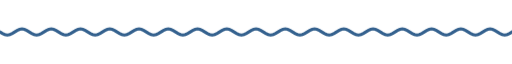
t = 0.00 s
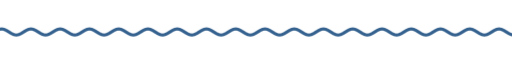
t = 1.67 s
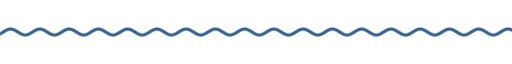
t = 3.33 s
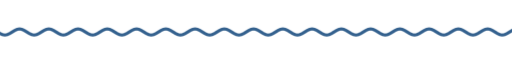
t = 5.00 s
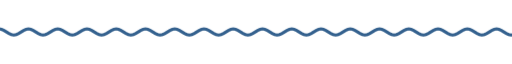
t = 6.67 s
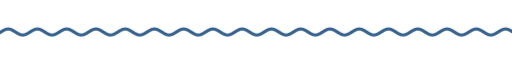
t = 8.33 s

The animated SVG that drew these frames (rendered in a browser with its animation timeline set to each time). Animation: 9 CSS @keyframes rules; frames cover the first 8.33 s, repeats indefinitely.

<svg xmlns="http://www.w3.org/2000/svg" xmlns:xlink="http://www.w3.org/1999/xlink" width="840" height="28" viewBox="0 0 840 28" role="img" aria-label="divider"><title>divider</title><style>text{font-family:G,R,'Google Sans','Segoe UI',Roboto,sans-serif;font-variation-settings:'ROND' 100}
.up{animation:up .8s cubic-bezier(.05,.7,.1,1) both}
.pop{transform-box:fill-box;transform-origin:center;animation:pop .6s cubic-bezier(.34,1.56,.64,1) both}
.fade{animation:fade .9s ease both}
.spin{transform-box:fill-box;transform-origin:center;animation:spin 40s linear infinite}
.spin-r{transform-box:fill-box;transform-origin:center;animation:spin 28s linear infinite reverse}
.bob{transform-box:fill-box;transform-origin:center;animation:bob 7s ease-in-out infinite}
.grow{transform-box:fill-box;transform-origin:left center;animation:grow 1.1s cubic-bezier(.2,0,0,1) both}
.wght{animation:wght 1.6s cubic-bezier(.2,0,0,1) .2s both}
.wave{animation:wave 2.4s linear infinite}
.blink{animation:blink 1s step-end infinite}
@keyframes blink{50%{opacity:0}}
@keyframes up{from{opacity:0;transform:translateY(14px)}to{opacity:1;transform:none}}
@keyframes pop{from{opacity:0;transform:scale(.6)}to{opacity:1;transform:scale(1)}}
@keyframes fade{from{opacity:0}to{opacity:1}}
@keyframes spin{to{transform:rotate(360deg)}}
@keyframes bob{0%,100%{transform:translateY(0) rotate(0)}50%{transform:translateY(-10px) rotate(12deg)}}
@keyframes grow{from{transform:scaleX(0)}to{transform:scaleX(1)}}
@keyframes wght{from{font-variation-settings:'ROND' 100,'wght' 400}to{font-variation-settings:'ROND' 100,'wght' 760}}
@keyframes wave{from{transform:translateX(0)}to{transform:translateX(-48px)}}
@media (prefers-reduced-motion:reduce){*{animation:none!important}}</style><clipPath id="w"><rect x="0" y="0" width="840" height="28"/></clipPath><g clip-path="url(#w)"><path class="wave" d="M0 14.0 L4 16.5 L8 18.3 L12 19.0 L16 18.3 L20 16.5 L24 14.0 L28 11.5 L32 9.7 L36 9.0 L40 9.7 L44 11.5 L48 14.0 L52 16.5 L56 18.3 L60 19.0 L64 18.3 L68 16.5 L72 14.0 L76 11.5 L80 9.7 L84 9.0 L88 9.7 L92 11.5 L96 14.0 L100 16.5 L104 18.3 L108 19.0 L112 18.3 L116 16.5 L120 14.0 L124 11.5 L128 9.7 L132 9.0 L136 9.7 L140 11.5 L144 14.0 L148 16.5 L152 18.3 L156 19.0 L160 18.3 L164 16.5 L168 14.0 L172 11.5 L176 9.7 L180 9.0 L184 9.7 L188 11.5 L192 14.0 L196 16.5 L200 18.3 L204 19.0 L208 18.3 L212 16.5 L216 14.0 L220 11.5 L224 9.7 L228 9.0 L232 9.7 L236 11.5 L240 14.0 L244 16.5 L248 18.3 L252 19.0 L256 18.3 L260 16.5 L264 14.0 L268 11.5 L272 9.7 L276 9.0 L280 9.7 L284 11.5 L288 14.0 L292 16.5 L296 18.3 L300 19.0 L304 18.3 L308 16.5 L312 14.0 L316 11.5 L320 9.7 L324 9.0 L328 9.7 L332 11.5 L336 14.0 L340 16.5 L344 18.3 L348 19.0 L352 18.3 L356 16.5 L360 14.0 L364 11.5 L368 9.7 L372 9.0 L376 9.7 L380 11.5 L384 14.0 L388 16.5 L392 18.3 L396 19.0 L400 18.3 L404 16.5 L408 14.0 L412 11.5 L416 9.7 L420 9.0 L424 9.7 L428 11.5 L432 14.0 L436 16.5 L440 18.3 L444 19.0 L448 18.3 L452 16.5 L456 14.0 L460 11.5 L464 9.7 L468 9.0 L472 9.7 L476 11.5 L480 14.0 L484 16.5 L488 18.3 L492 19.0 L496 18.3 L500 16.5 L504 14.0 L508 11.5 L512 9.7 L516 9.0 L520 9.7 L524 11.5 L528 14.0 L532 16.5 L536 18.3 L540 19.0 L544 18.3 L548 16.5 L552 14.0 L556 11.5 L560 9.7 L564 9.0 L568 9.7 L572 11.5 L576 14.0 L580 16.5 L584 18.3 L588 19.0 L592 18.3 L596 16.5 L600 14.0 L604 11.5 L608 9.7 L612 9.0 L616 9.7 L620 11.5 L624 14.0 L628 16.5 L632 18.3 L636 19.0 L640 18.3 L644 16.5 L648 14.0 L652 11.5 L656 9.7 L660 9.0 L664 9.7 L668 11.5 L672 14.0 L676 16.5 L680 18.3 L684 19.0 L688 18.3 L692 16.5 L696 14.0 L700 11.5 L704 9.7 L708 9.0 L712 9.7 L716 11.5 L720 14.0 L724 16.5 L728 18.3 L732 19.0 L736 18.3 L740 16.5 L744 14.0 L748 11.5 L752 9.7 L756 9.0 L760 9.7 L764 11.5 L768 14.0 L772 16.5 L776 18.3 L780 19.0 L784 18.3 L788 16.5 L792 14.0 L796 11.5 L800 9.7 L804 9.0 L808 9.7 L812 11.5 L816 14.0 L820 16.5 L824 18.3 L828 19.0 L832 18.3 L836 16.5 L840 14.0 L844 11.5 L848 9.7 L852 9.0 L856 9.7 L860 11.5 L864 14.0 L868 16.5 L872 18.3 L876 19.0 L880 18.3 L884 16.5 L888 14.0 L892 11.5 L896 9.7 L900 9.0 L904 9.7 L908 11.5 L912 14.0 L916 16.5 L920 18.3 L924 19.0 L928 18.3 L932 16.5 L936 14.0" fill="none" stroke="#34618e" stroke-width="5" stroke-linecap="round"/></g></svg>
